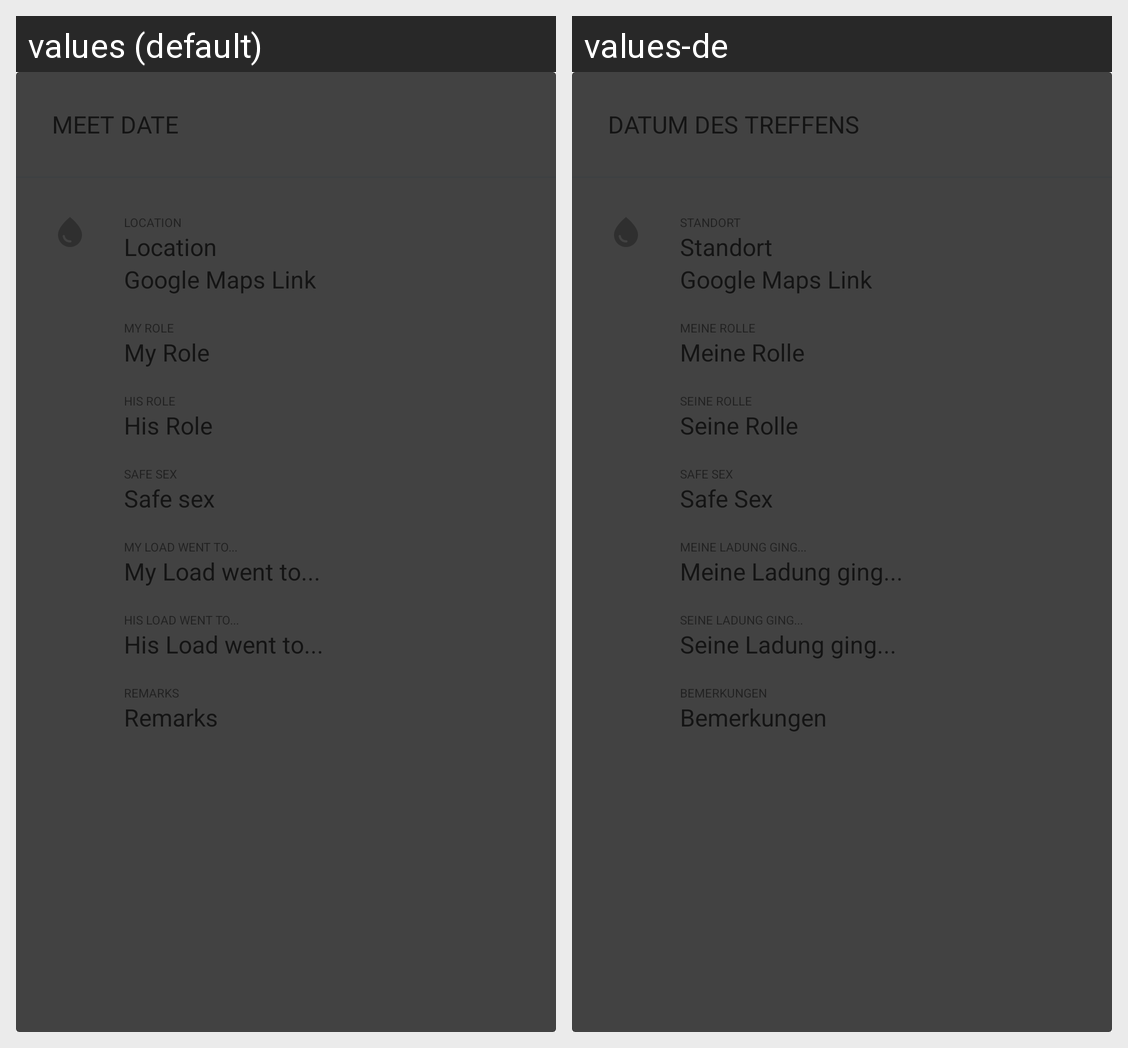

Locale-by-locale string values for the Android screen shown in this grid:
Android screen res/layout/card_include_encounter_kt.xml rendered under 2 locales, left to right: values (default), values-de. Device: Nexus 5 (rendered at 1080×1920; each locale shown at half size, 540×960, under a caption strip naming it); theme Theme.Gaze.
Strings drawn on this screen, with the default value and each locale's value (text and hints the layout hard-codes, and strings that could not be matched under every locale, appear in the picture but are not listed):

meet_date
  values: Meet Date
  values-de: Datum des Treffens

location
  values: Location
  values-de: Standort

google_maps
  values: Google Maps Link
  values-de: Google Maps Link

my_role
  values: My Role
  values-de: Meine Rolle

his_role
  values: His Role
  values-de: Seine Rolle

safe_sex
  values: Safe sex
  values-de: Safe Sex

my_load_went_to
  values: My Load went to...
  values-de: Meine Ladung ging...

his_load_went_to
  values: His Load went to...
  values-de: Seine Ladung ging...

remarks
  values: Remarks
  values-de: Bemerkungen
